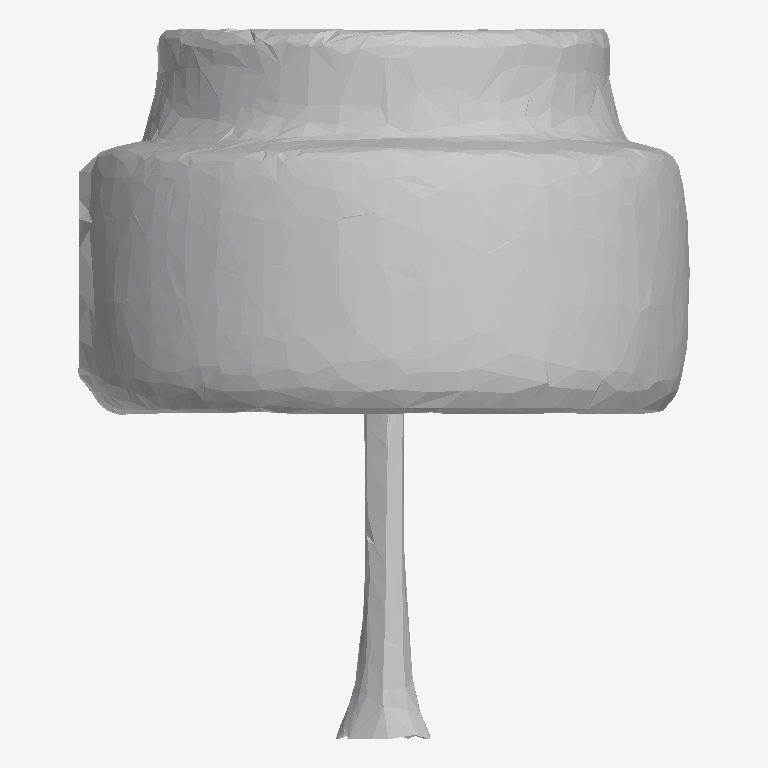
Plan cut of the same IFC building model at storey 'Ground Floor' (level 0.00 m, cut at 1.40 m), seen from above with north up, elements coloured by IFC class: 1 other element (light grey). No cut surface shows.
Extent 0.648 m × 0.753 m × 0.645 m (x, y, z). Storeys (1): Ground Floor at 0.00 m. Elements (1): 1 IfcFurniture.

HEADER;
FILE_DESCRIPTION(('ViewDefinition [CoordinationView]'),'2;1');
FILE_NAME('','2026-07-12T08:01:16',(''),(''),'IfcOpenShell 0.8.0','IfcOpenShell 0.8.0','');
FILE_SCHEMA(('IFC4'));
ENDSEC;
DATA;
#17=IFCPROJECT('3HNc1KbIX9xwi5Fyn2JZKD',#5,'Office Project',$,$,$,$,(#15),#10);
#20=IFCSITE('3CdwOQyuXAFPu5SRnLB20w',#5,'Site',$,$,#19,$,$,.ELEMENT.,$,$,$,$,$);
#22=IFCBUILDING('1lssOHQ0r7RBq6Xw3d8ngv',#5,'Building',$,$,#21,$,$,.ELEMENT.,$,$,$);
#24=IFCBUILDINGSTOREY('0TIea3vyPAABRawYC3nVoW',#5,'Ground Floor',$,$,#23,$,$,.ELEMENT.,0.0);
#35=IFCFURNITURE('3A5oFNMmnE18dowLteR9dD',#5,'list07_laptop',$,$,#34,#31,$,$);
ENDSEC;
